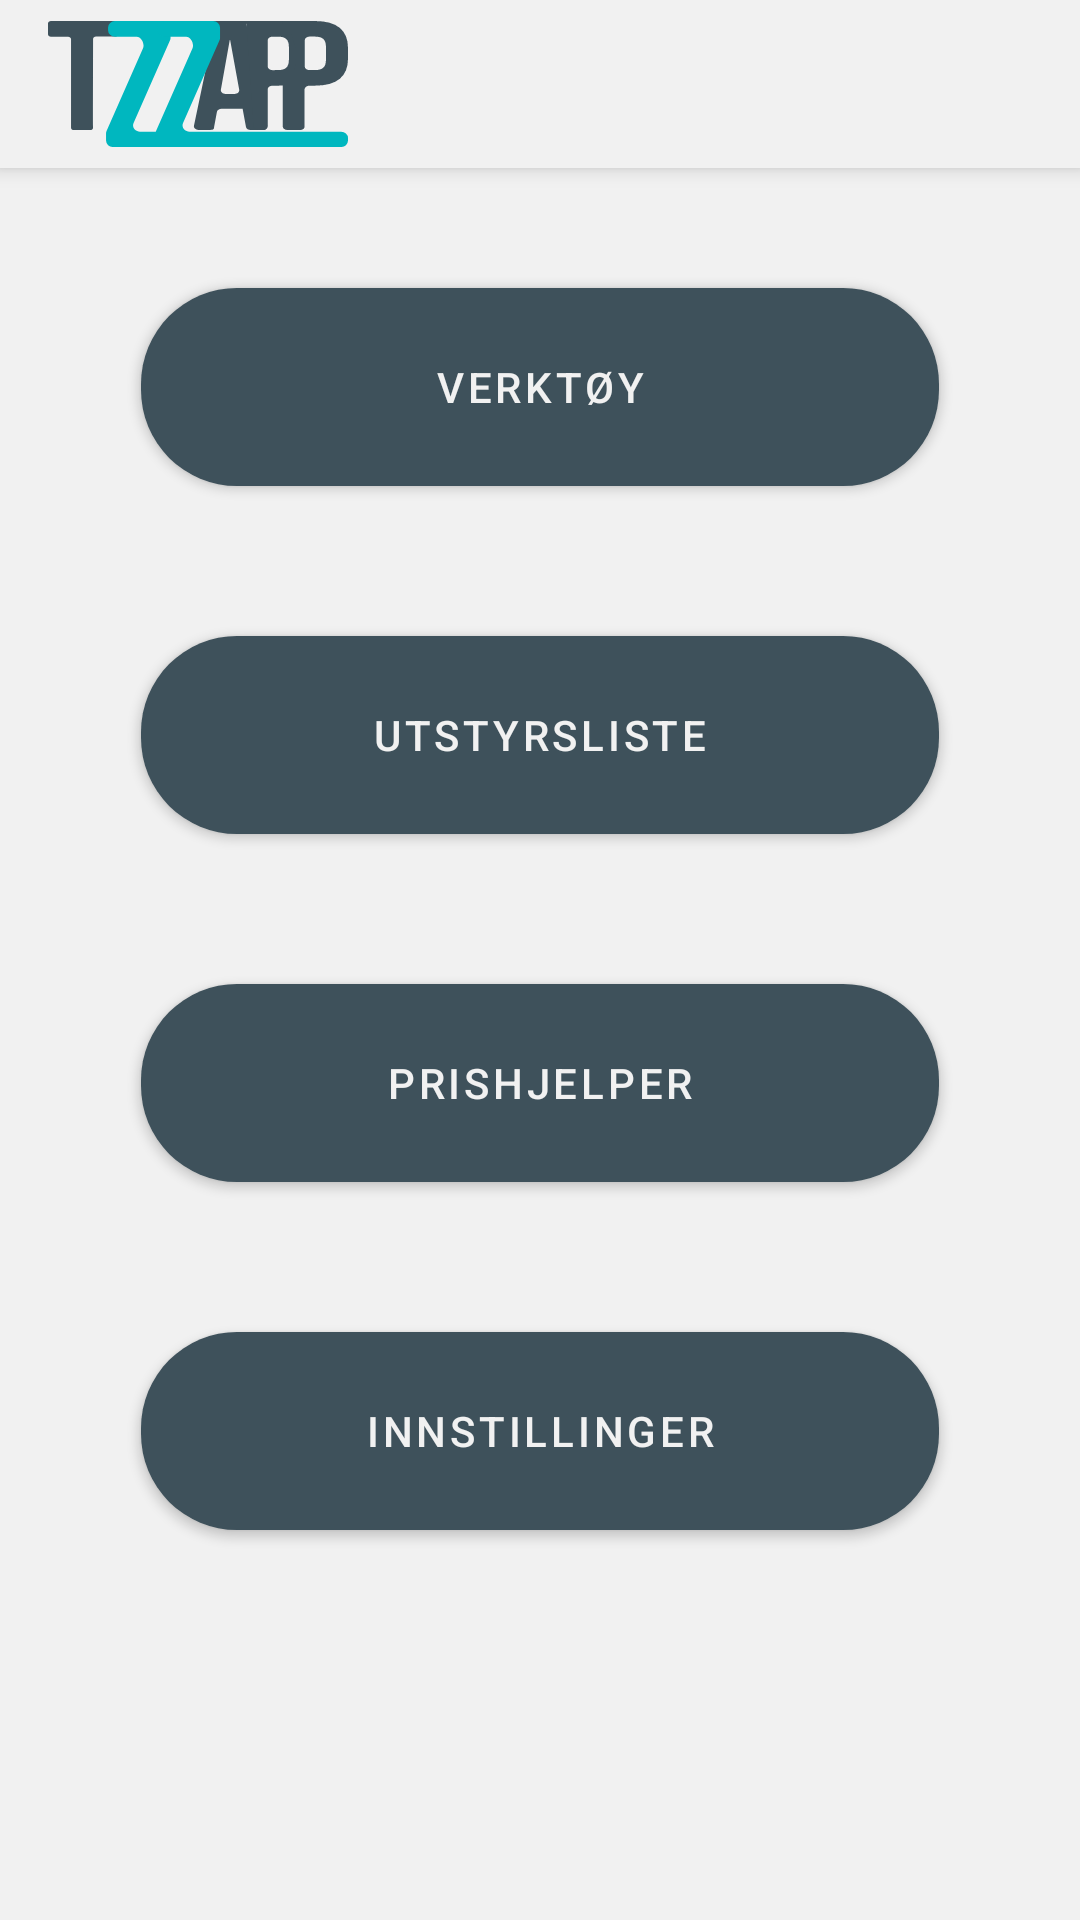

Produce the Android XML layout that renders to this screen, including the resource entries it uses.
<!-- AndroidManifest.xml: activity theme AppTheme.NoActionBar -->
<!-- res/layout/activity_main.xml -->
<?xml version="1.0" encoding="utf-8"?>
<androidx.coordinatorlayout.widget.CoordinatorLayout xmlns:android="http://schemas.android.com/apk/res/android"
    xmlns:app="http://schemas.android.com/apk/res-auto"
    xmlns:tools="http://schemas.android.com/tools"
    android:layout_width="match_parent"
    android:layout_height="match_parent"
    android:background="@color/mainBackground"
    tools:context=".MainActivity">

    <com.google.android.material.appbar.AppBarLayout
        android:layout_width="match_parent"
        android:layout_height="wrap_content"
        android:theme="@style/AppTheme.AppBarOverlay">

        <androidx.appcompat.widget.Toolbar
            android:id="@+id/toolbar"
            android:layout_width="match_parent"
            android:layout_height="?attr/actionBarSize"
            android:background="@color/mainBackground"
            android:theme="@style/AppTheme"
            app:popupTheme="@style/AppTheme.PopupOverlay"
            app:titleTextColor="@color/mainText" >

            <ImageView
                android:id="@+id/image_logo"
                android:layout_width="100dp"
                android:layout_height="wrap_content"
                android:layout_marginTop="7dp"
                android:layout_marginBottom="7dp"
                android:background="@drawable/ic_tzzapp"
                android:contentDescription="@string/tzzapp_logo"/>

        </androidx.appcompat.widget.Toolbar>


    </com.google.android.material.appbar.AppBarLayout>

    <include layout="@layout/content_main" />

</androidx.coordinatorlayout.widget.CoordinatorLayout>
<!-- res/layout/content_main.xml (included above) -->
<?xml version="1.0" encoding="utf-8"?>
<androidx.constraintlayout.widget.ConstraintLayout xmlns:android="http://schemas.android.com/apk/res/android"
    xmlns:app="http://schemas.android.com/apk/res-auto"
    xmlns:tools="http://schemas.android.com/tools"
    android:layout_width="match_parent"
    android:layout_height="match_parent"
    app:layout_behavior="@string/appbar_scrolling_view_behavior"
    tools:context=".MainActivity"
    tools:showIn="@layout/activity_main">

    <Button
        android:id="@+id/buttonFormulas"
        android:layout_width="266dp"
        android:layout_height="66dp"
        android:layout_marginTop="40dp"
        android:background="@drawable/formularer_button_bg"
        android:text="@string/tools"
        android:textColor="@color/mainBackground"
        app:layout_constraintBottom_toTopOf="@+id/buttonEquipment"
        app:layout_constraintEnd_toEndOf="parent"
        app:layout_constraintStart_toStartOf="parent"
        app:layout_constraintTop_toTopOf="parent" />

    <Button
        android:id="@+id/buttonEquipment"
        android:layout_width="266dp"
        android:layout_height="66dp"
        android:layout_marginTop="50dp"
        android:background="@drawable/formularer_button_bg"
        android:text="@string/equipment"
        android:textColor="@color/mainBackground"
        app:layout_constraintBottom_toTopOf="@+id/buttonPriceHelper"
        app:layout_constraintEnd_toEndOf="parent"
        app:layout_constraintStart_toStartOf="parent"
        app:layout_constraintTop_toBottomOf="@+id/buttonFormulas" />

    <Button
        android:id="@+id/buttonPriceHelper"
        android:layout_width="266dp"
        android:layout_height="66dp"
        android:layout_marginTop="50dp"
        android:background="@drawable/formularer_button_bg"
        android:text="@string/price"
        android:textColor="@color/mainBackground"
        app:layout_constraintBottom_toTopOf="@+id/buttonSettings"
        app:layout_constraintEnd_toEndOf="parent"
        app:layout_constraintStart_toStartOf="parent"
        app:layout_constraintTop_toBottomOf="@+id/buttonEquipment" />

    <Button
        android:id="@+id/buttonSettings"
        android:layout_width="266dp"
        android:layout_height="66dp"
        android:layout_marginTop="50dp"
        android:background="@drawable/formularer_button_bg"
        android:text="@string/action_settings"
        android:textColor="@color/mainBackground"
        app:layout_constraintEnd_toEndOf="parent"
        app:layout_constraintStart_toStartOf="parent"
        app:layout_constraintTop_toBottomOf="@+id/buttonPriceHelper" />

    


</androidx.constraintlayout.widget.ConstraintLayout>
<!-- resources referenced by this layout -->
<resources>
  <color name="mainBackground">#F1F1F1</color>
  <color name="mainText">#3E515B</color>
  <!-- drawable formularer_button_bg (drawable) -->
  <?xml version="1.0" encoding="utf-8"?>
  
  <selector xmlns:android="http://schemas.android.com/apk/res/android">
      <item>
          <shape>
              <solid android:color="@color/mainText"></solid>
              <corners android:radius="32dp"></corners>
          </shape>
      </item>
  </selector>
  <!-- drawable ic_tzzapp: vector/xml drawable (drawable, 3861 chars, omitted) -->
  <!-- drawable tzzapp_logo: png bitmap (drawable, 91118 bytes) -->
  <string name="action_settings">Innstillinger</string>
  <string name="equipment">Utstyrsliste</string>
  <string name="price">Prishjelper</string>
  <string name="tools">Verktøy</string>
  <string name="tzzapp_logo">Logoen til Tzzapp</string>
  <style name="AppTheme" parent="Theme.MaterialComponents.DayNight">
          
          <item name="colorPrimary">@color/mainText</item>
          <item name="colorPrimaryDark">@color/colorPrimaryDark</item>
          <item name="colorAccent">@color/colorAccent</item>
          <item name="backgroundColor">@color/mainBackground</item>
          <item name="mainText">@color/mainText</item>
          <item name="android:background">@color/mainBackground</item>
          <item name="android:titleTextStyle">@color/mainText</item>
          <item name="android:statusBarColor">@color/mainBackground</item>
          <item name="android:windowLightStatusBar">true</item>
      </style>
  <style name="AppTheme.AppBarOverlay" parent="ThemeOverlay.AppCompat.Dark.ActionBar" />
  <style name="AppTheme.PopupOverlay" parent="ThemeOverlay.AppCompat.Light" />
  <style name="AppTheme.NoActionBar" parent="AppTheme">
          <item name="windowActionBar">false</item>
          <item name="windowNoTitle">true</item>
      </style>
  <color name="colorPrimaryDark">#6C63FF</color>
  <color name="colorAccent">#03DAC5</color>
</resources>
